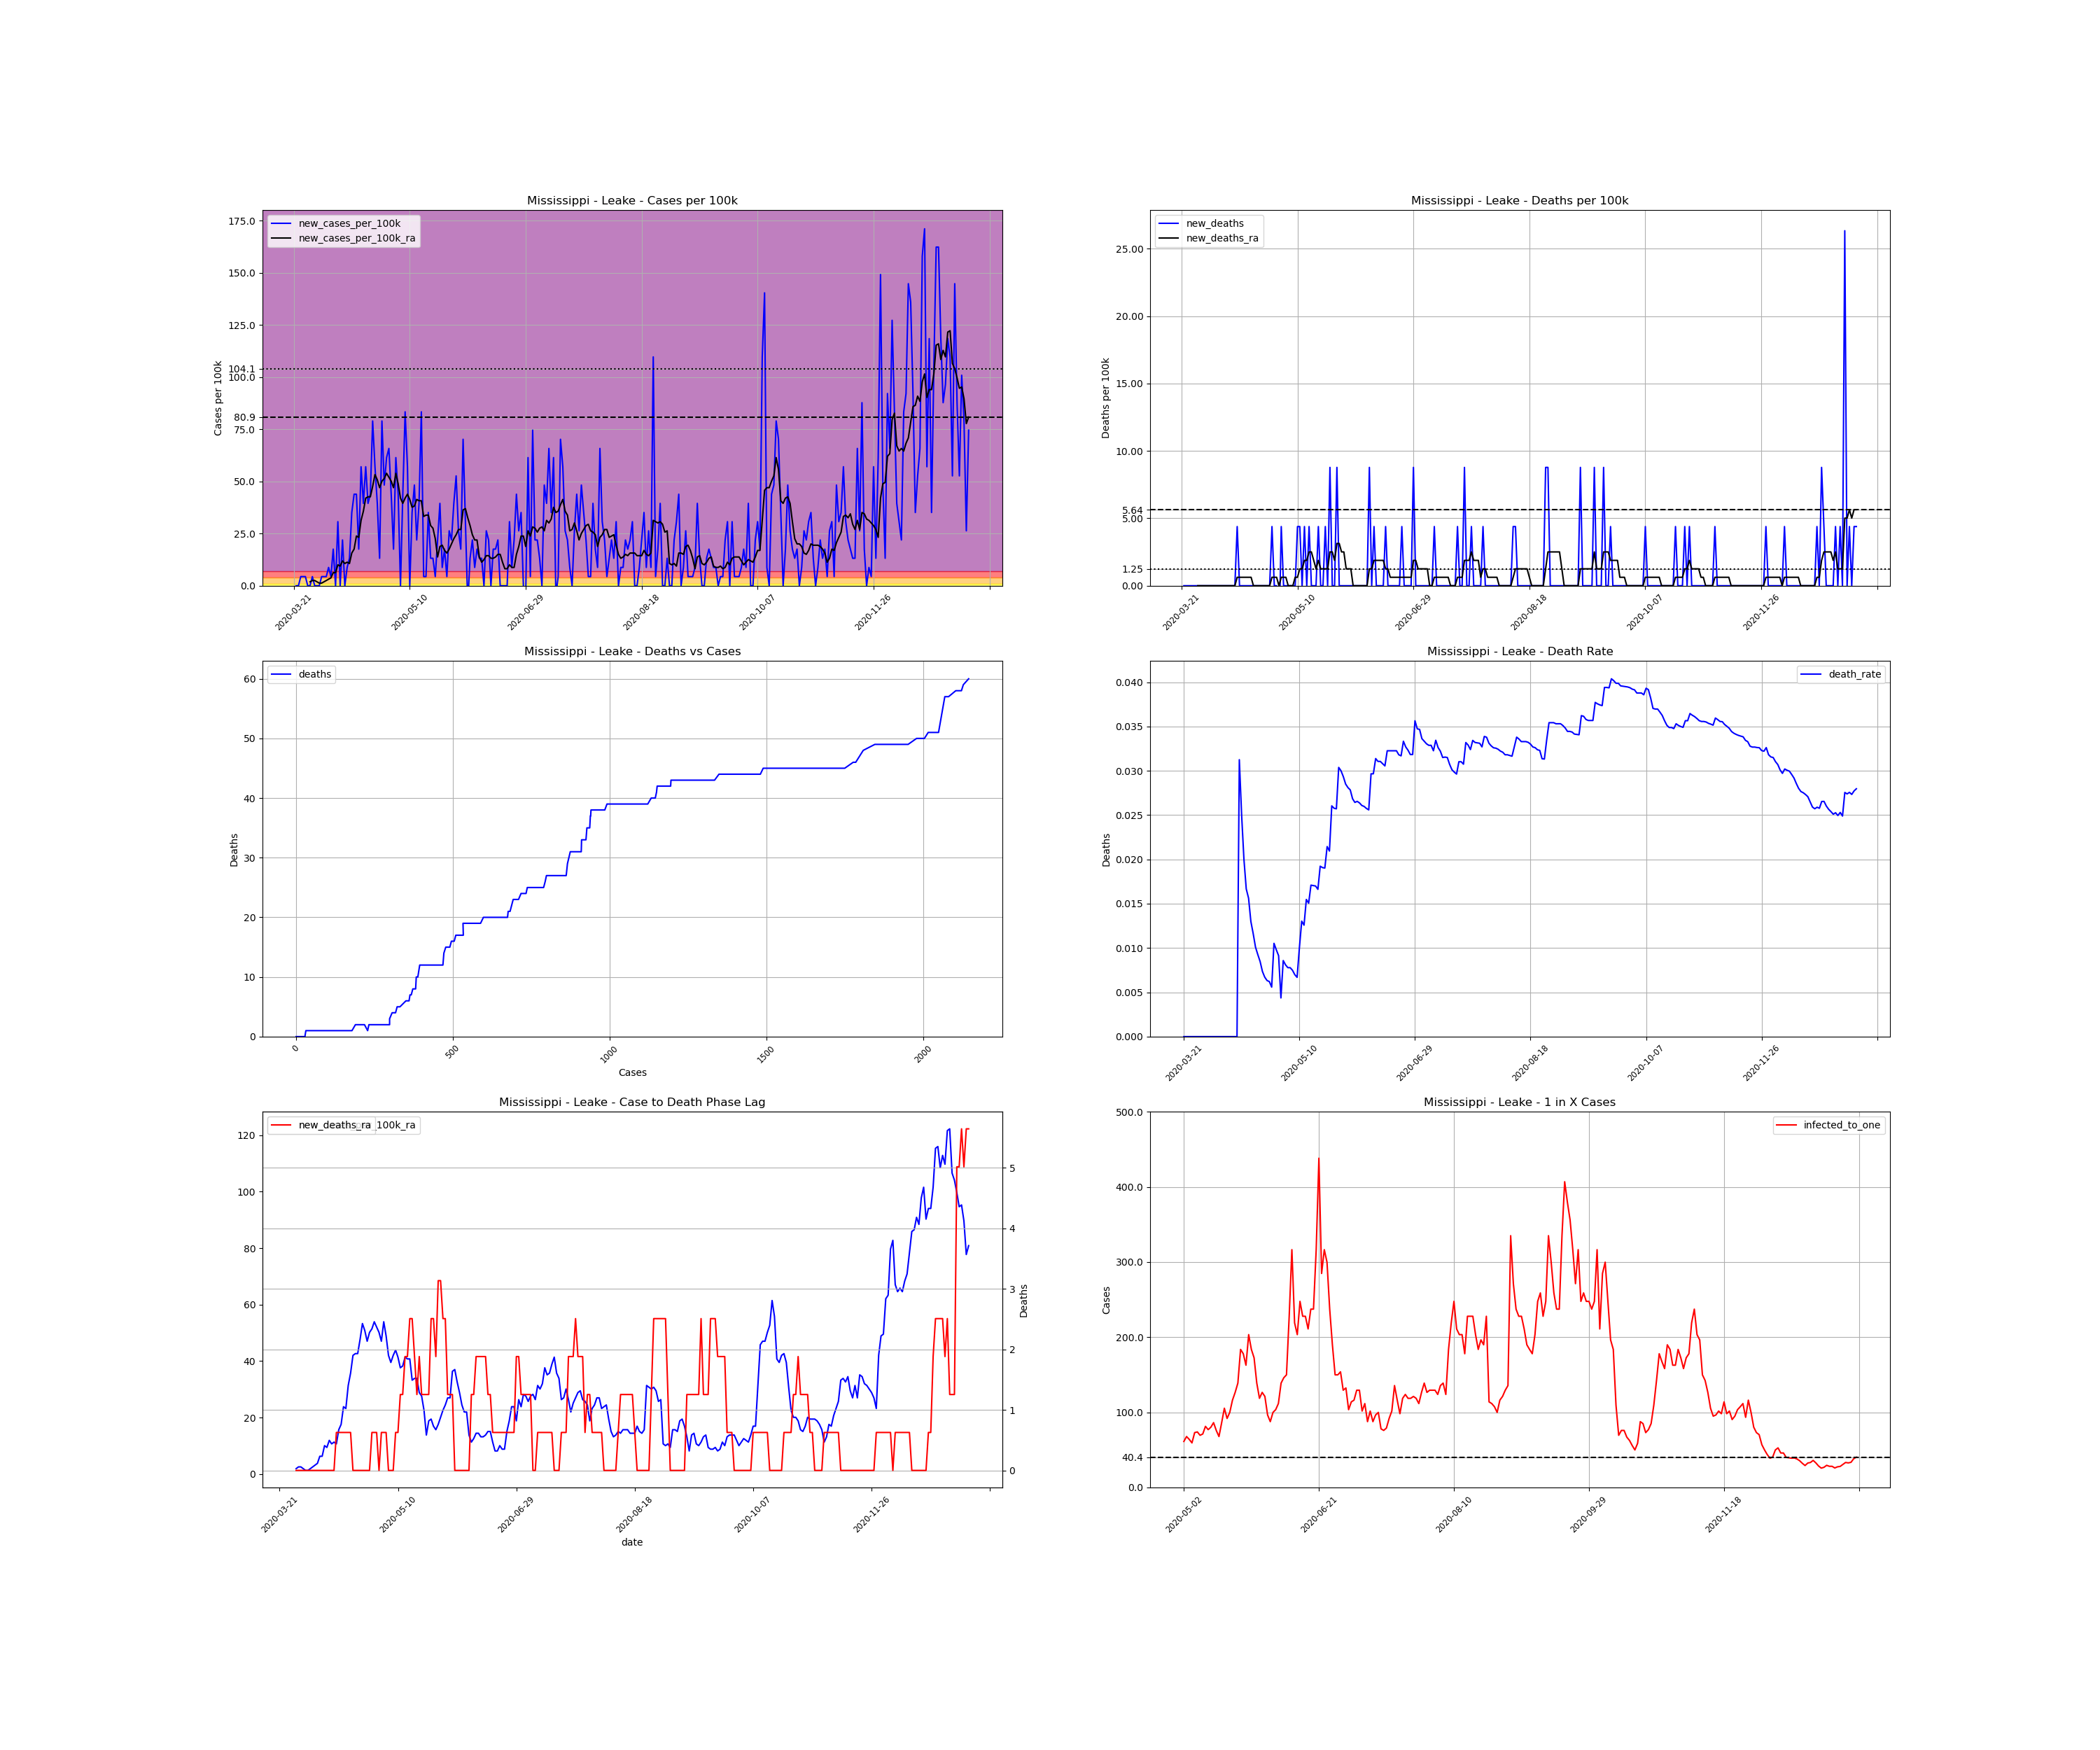

Data behind this chart, as committed beside it:
, date, county, state, fips, cases, deaths, COUNTY, STNAME, CTYNAME, POPESTIMATE2019, cases_per_100k, deaths_per_100k, death_rate, new_cases, new_cases_per_100k, new_deaths, new_cases_per_100k_ra, new_deaths_ra, active_cases, infected_to_one
286592, 2020-03-21, Leake, Mississippi, 28079, 1, 0.0, 79, Mississippi, Leake, 22786, 4.389, 0.0, 0.0, , , , , , , 
286593, 2020-03-22, Leake, Mississippi, 28079, 1, 0.0, 79, Mississippi, Leake, 22786, 4.389, 0.0, 0.0, 0.0, 0.0, 0.0, , , , 
286594, 2020-03-23, Leake, Mississippi, 28079, 1, 0.0, 79, Mississippi, Leake, 22786, 4.389, 0.0, 0.0, 0.0, 0.0, 0.0, , , , 
286595, 2020-03-24, Leake, Mississippi, 28079, 2, 0.0, 79, Mississippi, Leake, 22786, 8.777, 0.0, 0.0, 1.0, 4.389, 0.0, , , , 
286596, 2020-03-25, Leake, Mississippi, 28079, 3, 0.0, 79, Mississippi, Leake, 22786, 13.17, 0.0, 0.0, 1.0, 4.389, 0.0, , , , 
286597, 2020-03-26, Leake, Mississippi, 28079, 4, 0.0, 79, Mississippi, Leake, 22786, 17.55, 0.0, 0.0, 1.0, 4.389, 0.0, , , , 
286598, 2020-03-27, Leake, Mississippi, 28079, 4, 0.0, 79, Mississippi, Leake, 22786, 17.55, 0.0, 0.0, 0.0, 0.0, 0.0, , , , 
286599, 2020-03-28, Leake, Mississippi, 28079, 4, 0.0, 79, Mississippi, Leake, 22786, 17.55, 0.0, 0.0, 0.0, 0.0, 0.0, 1.881, 0.0, , 
286600, 2020-03-29, Leake, Mississippi, 28079, 5, 0.0, 79, Mississippi, Leake, 22786, 21.94, 0.0, 0.0, 1.0, 4.389, 0.0, 2.508, 0.0, 4.0, 1424
286601, 2020-03-30, Leake, Mississippi, 28079, 5, 0.0, 79, Mississippi, Leake, 22786, 21.94, 0.0, 0.0, 0.0, 0.0, 0.0, 2.508, 0.0, 4.0, 1424
286602, 2020-03-31, Leake, Mississippi, 28079, 5, 0.0, 79, Mississippi, Leake, 22786, 21.94, 0.0, 0.0, 0.0, 0.0, 0.0, 1.881, 0.0, 4.0, 1424
286603, 2020-04-01, Leake, Mississippi, 28079, 5, 0.0, 79, Mississippi, Leake, 22786, 21.94, 0.0, 0.0, 0.0, 0.0, 0.0, 1.254, 0.0, 3.0, 1899
286604, 2020-04-02, Leake, Mississippi, 28079, 6, 0.0, 79, Mississippi, Leake, 22786, 26.33, 0.0, 0.0, 1.0, 4.389, 0.0, 1.254, 0.0, 3.0, 1899
286605, 2020-04-03, Leake, Mississippi, 28079, 7, 0.0, 79, Mississippi, Leake, 22786, 30.72, 0.0, 0.0, 1.0, 4.389, 0.0, 1.881, 0.0, 3.0, 1899
286606, 2020-04-04, Leake, Mississippi, 28079, 8, 0.0, 79, Mississippi, Leake, 22786, 35.11, 0.0, 0.0, 1.0, 4.389, 0.0, 2.508, 0.0, 4.0, 1424
286607, 2020-04-05, Leake, Mississippi, 28079, 10, 0.0, 79, Mississippi, Leake, 22786, 43.89, 0.0, 0.0, 2.0, 8.777, 0.0, 3.135, 0.0, 6.0, 949.4
286608, 2020-04-06, Leake, Mississippi, 28079, 11, 0.0, 79, Mississippi, Leake, 22786, 48.28, 0.0, 0.0, 1.0, 4.389, 0.0, 3.762, 0.0, 6.0, 949.4
286609, 2020-04-07, Leake, Mississippi, 28079, 15, 0.0, 79, Mississippi, Leake, 22786, 65.83, 0.0, 0.0, 4.0, 17.55, 0.0, 6.27, 0.0, 10.0, 569.6
286610, 2020-04-08, Leake, Mississippi, 28079, 15, 0.0, 79, Mississippi, Leake, 22786, 65.83, 0.0, 0.0, 0.0, 0.0, 0.0, 6.27, 0.0, 10.0, 569.6
286611, 2020-04-09, Leake, Mississippi, 28079, 22, 0.0, 79, Mississippi, Leake, 22786, 96.55, 0.0, 0.0, 7.0, 30.72, 0.0, 10.03, 0.0, 17.0, 335.1
286612, 2020-04-10, Leake, Mississippi, 28079, 22, 0.0, 79, Mississippi, Leake, 22786, 96.55, 0.0, 0.0, 0.0, 0.0, 0.0, 9.404, 0.0, 16.0, 356
286613, 2020-04-11, Leake, Mississippi, 28079, 27, 0.0, 79, Mississippi, Leake, 22786, 118.5, 0.0, 0.0, 5.0, 21.94, 0.0, 11.91, 0.0, 20.0, 284.8
286614, 2020-04-12, Leake, Mississippi, 28079, 27, 0.0, 79, Mississippi, Leake, 22786, 118.5, 0.0, 0.0, 0.0, 0.0, 0.0, 10.66, 0.0, 19.0, 299.8
286615, 2020-04-13, Leake, Mississippi, 28079, 29, 0.0, 79, Mississippi, Leake, 22786, 127.3, 0.0, 0.0, 2.0, 8.777, 0.0, 11.29, 0.0, 19.0, 299.8
286616, 2020-04-14, Leake, Mississippi, 28079, 32, 1.0, 79, Mississippi, Leake, 22786, 140.4, 4.389, 0.03125, 3.0, 13.17, 4.389, 10.66, 0.627, 21.0, 271.3
286617, 2020-04-15, Leake, Mississippi, 28079, 40, 1.0, 79, Mississippi, Leake, 22786, 175.5, 4.389, 0.025, 8.0, 35.11, 0.0, 15.67, 0.627, 25.0, 227.9
286618, 2020-04-16, Leake, Mississippi, 28079, 50, 1.0, 79, Mississippi, Leake, 22786, 219.4, 4.389, 0.02, 10.0, 43.89, 0.0, 17.55, 0.627, 35.0, 162.8
286619, 2020-04-17, Leake, Mississippi, 28079, 60, 1.0, 79, Mississippi, Leake, 22786, 263.3, 4.389, 0.01667, 10.0, 43.89, 0.0, 23.82, 0.627, 38.0, 149.9
286620, 2020-04-18, Leake, Mississippi, 28079, 64, 1.0, 79, Mississippi, Leake, 22786, 280.9, 4.389, 0.01562, 4.0, 17.55, 0.0, 23.2, 0.627, 42.0, 135.6
286621, 2020-04-19, Leake, Mississippi, 28079, 77, 1.0, 79, Mississippi, Leake, 22786, 337.9, 4.389, 0.01299, 13.0, 57.05, 0.0, 31.35, 0.627, 50.0, 113.9
286622, 2020-04-20, Leake, Mississippi, 28079, 86, 1.0, 79, Mississippi, Leake, 22786, 377.4, 4.389, 0.01163, 9.0, 39.5, 0.0, 35.74, 0.627, 59.0, 96.55
286623, 2020-04-21, Leake, Mississippi, 28079, 99, 1.0, 79, Mississippi, Leake, 22786, 434.5, 4.389, 0.0101, 13.0, 57.05, 0.0, 42.01, 0.0, 70.0, 81.38
286624, 2020-04-22, Leake, Mississippi, 28079, 108, 1.0, 79, Mississippi, Leake, 22786, 474, 4.389, 0.009259, 9.0, 39.5, 0.0, 42.63, 0.0, 76.0, 74.95
286625, 2020-04-23, Leake, Mississippi, 28079, 118, 1.0, 79, Mississippi, Leake, 22786, 517.9, 4.389, 0.008475, 10.0, 43.89, 0.0, 42.63, 0.0, 78.0, 73.03
286626, 2020-04-24, Leake, Mississippi, 28079, 136, 1.0, 79, Mississippi, Leake, 22786, 596.9, 4.389, 0.007353, 18.0, 79, 0.0, 47.65, 0.0, 86.0, 66.24
286627, 2020-04-25, Leake, Mississippi, 28079, 149, 1.0, 79, Mississippi, Leake, 22786, 653.9, 4.389, 0.006711, 13.0, 57.05, 0.0, 53.29, 0.0, 89.0, 64.01
286628, 2020-04-26, Leake, Mississippi, 28079, 158, 1.0, 79, Mississippi, Leake, 22786, 693.4, 4.389, 0.006329, 9.0, 39.5, 0.0, 50.78, 0.0, 94.0, 60.6
286629, 2020-04-27, Leake, Mississippi, 28079, 161, 1.0, 79, Mississippi, Leake, 22786, 706.6, 4.389, 0.006211, 3.0, 13.17, 0.0, 47.02, 0.0, 84.0, 67.82
286630, 2020-04-28, Leake, Mississippi, 28079, 179, 1.0, 79, Mississippi, Leake, 22786, 785.6, 4.389, 0.005587, 18.0, 79, 0.0, 50.16, 0.0, 93.0, 61.25
286631, 2020-04-29, Leake, Mississippi, 28079, 190, 2.0, 79, Mississippi, Leake, 22786, 833.8, 8.777, 0.01053, 11.0, 48.28, 4.389, 51.41, 0.627, 91.0, 62.6
286632, 2020-04-30, Leake, Mississippi, 28079, 204, 2.0, 79, Mississippi, Leake, 22786, 895.3, 8.777, 0.009804, 14.0, 61.44, 0.0, 53.92, 0.627, 96.0, 59.34
286633, 2020-05-01, Leake, Mississippi, 28079, 219, 2.0, 79, Mississippi, Leake, 22786, 961.1, 8.777, 0.009132, 15.0, 65.83, 0.0, 52.04, 0.627, 101.0, 56.4
286634, 2020-05-02, Leake, Mississippi, 28079, 229, 1.0, 79, Mississippi, Leake, 22786, 1005, 4.389, 0.004367, 10.0, 43.89, -4.389, 50.16, 0.0, 93.0, 61.25
286635, 2020-05-03, Leake, Mississippi, 28079, 233, 2.0, 79, Mississippi, Leake, 22786, 1023, 8.777, 0.008584, 4.0, 17.55, 4.389, 47.02, 0.627, 84.0, 67.82
286636, 2020-05-04, Leake, Mississippi, 28079, 247, 2.0, 79, Mississippi, Leake, 22786, 1084, 8.777, 0.008097, 14.0, 61.44, 0.0, 53.92, 0.627, 89.0, 64.01
286637, 2020-05-05, Leake, Mississippi, 28079, 257, 2.0, 79, Mississippi, Leake, 22786, 1128, 8.777, 0.007782, 10.0, 43.89, 0.0, 48.9, 0.627, 96.0, 59.34
286638, 2020-05-06, Leake, Mississippi, 28079, 257, 2.0, 79, Mississippi, Leake, 22786, 1128, 8.777, 0.007782, 0.0, 0.0, 0.0, 42.01, 0.0, 78.0, 73.03
286639, 2020-05-07, Leake, Mississippi, 28079, 267, 2.0, 79, Mississippi, Leake, 22786, 1172, 8.777, 0.007491, 10.0, 43.89, 0.0, 39.5, 0.0, 77.0, 73.98
286640, 2020-05-08, Leake, Mississippi, 28079, 286, 2.0, 79, Mississippi, Leake, 22786, 1255, 8.777, 0.006993, 19.0, 83.38, 0.0, 42.01, 0.0, 82.0, 69.47
286641, 2020-05-09, Leake, Mississippi, 28079, 299, 2.0, 79, Mississippi, Leake, 22786, 1312, 8.777, 0.006689, 13.0, 57.05, 0.0, 43.89, 0.627, 80.0, 71.21
286642, 2020-05-10, Leake, Mississippi, 28079, 299, 3.0, 79, Mississippi, Leake, 22786, 1312, 13.17, 0.01003, 0.0, 0.0, 4.389, 41.38, 0.627, 70.0, 81.38
286643, 2020-05-11, Leake, Mississippi, 28079, 307, 4.0, 79, Mississippi, Leake, 22786, 1347, 17.55, 0.01303, 8.0, 35.11, 4.389, 37.62, 1.254, 74.0, 76.98
286644, 2020-05-12, Leake, Mississippi, 28079, 318, 4.0, 79, Mississippi, Leake, 22786, 1396, 17.55, 0.01258, 11.0, 48.28, 0.0, 38.24, 1.254, 71.0, 80.23
286645, 2020-05-13, Leake, Mississippi, 28079, 323, 5.0, 79, Mississippi, Leake, 22786, 1418, 21.94, 0.01548, 5.0, 21.94, 4.389, 41.38, 1.881, 66.0, 86.31
286646, 2020-05-14, Leake, Mississippi, 28079, 332, 5.0, 79, Mississippi, Leake, 22786, 1457, 21.94, 0.01506, 9.0, 39.5, 0.0, 40.75, 1.881, 75.0, 75.95
286647, 2020-05-15, Leake, Mississippi, 28079, 351, 6.0, 79, Mississippi, Leake, 22786, 1540, 26.33, 0.01709, 19.0, 83.38, 4.389, 40.75, 2.508, 84.0, 67.82
286648, 2020-05-16, Leake, Mississippi, 28079, 352, 6.0, 79, Mississippi, Leake, 22786, 1545, 26.33, 0.01705, 1.0, 4.389, 0.0, 33.23, 2.508, 66.0, 86.31
286649, 2020-05-17, Leake, Mississippi, 28079, 353, 6.0, 79, Mississippi, Leake, 22786, 1549, 26.33, 0.017, 1.0, 4.389, 0.0, 33.86, 1.881, 54.0, 105.5
286650, 2020-05-18, Leake, Mississippi, 28079, 361, 6.0, 79, Mississippi, Leake, 22786, 1584, 26.33, 0.01662, 8.0, 35.11, 0.0, 33.86, 1.254, 62.0, 91.88
286651, 2020-05-19, Leake, Mississippi, 28079, 364, 7.0, 79, Mississippi, Leake, 22786, 1597, 30.72, 0.01923, 3.0, 13.17, 4.389, 28.84, 1.881, 57.0, 99.94
... 232 more rows
